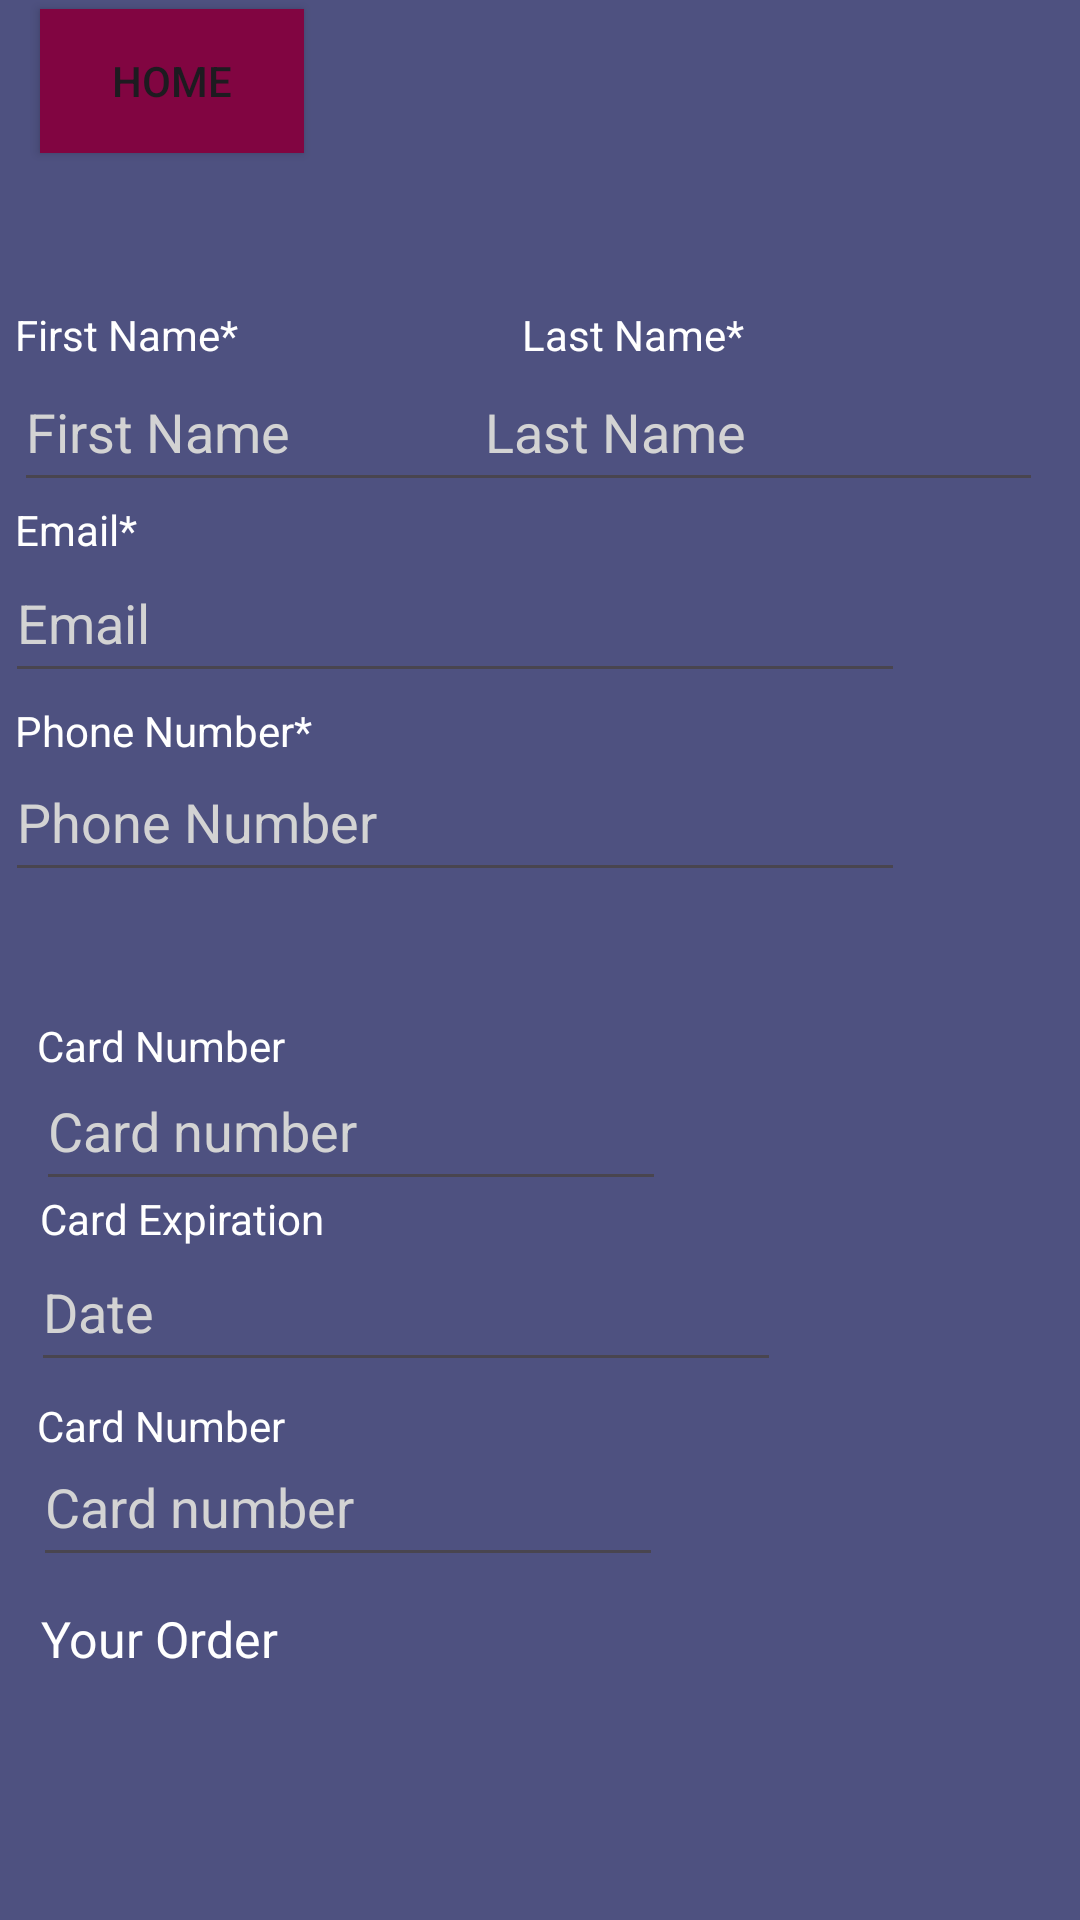

This screen was rendered from an Android layout file. Write that file and the resources it references.
<!-- AndroidManifest.xml: application theme Theme.SkinShip -->
<!-- res/layout/activity_checkout.xml -->
<?xml version="1.0" encoding="utf-8"?>
<androidx.constraintlayout.widget.ConstraintLayout xmlns:android="http://schemas.android.com/apk/res/android"
    xmlns:app="http://schemas.android.com/apk/res-auto"
    xmlns:tools="http://schemas.android.com/tools"
    android:layout_width="match_parent"
    android:layout_height="match_parent"
    android:background="@color/purple_navy"
    tools:context=".checkout">

    <ImageView
        android:id="@+id/imageView38"
        android:layout_width="46dp"
        android:layout_height="45dp"
        app:layout_constraintBottom_toBottomOf="parent"
        app:layout_constraintEnd_toEndOf="parent"
        app:layout_constraintHorizontal_bias="0.045"
        app:layout_constraintStart_toStartOf="parent"
        app:layout_constraintTop_toTopOf="parent"
        app:layout_constraintVertical_bias="0.089"
        app:srcCompat="@drawable/informationicon" />

    <ImageView
        android:id="@+id/imageView39"
        android:layout_width="46dp"
        android:layout_height="45dp"
        app:layout_constraintBottom_toBottomOf="parent"
        app:layout_constraintEnd_toEndOf="parent"
        app:layout_constraintHorizontal_bias="0.043"
        app:layout_constraintStart_toStartOf="parent"
        app:layout_constraintTop_toTopOf="parent"
        app:layout_constraintVertical_bias="0.485"
        app:srcCompat="@drawable/informationicon" />

    <Button
        android:id="@+id/button42"
        android:layout_width="wrap_content"
        android:layout_height="wrap_content"
        android:background="@color/button_color"
        android:text="Home"
        app:layout_constraintBottom_toBottomOf="parent"
        app:layout_constraintEnd_toEndOf="parent"
        app:layout_constraintHorizontal_bias="0.049"
        app:layout_constraintStart_toStartOf="parent"
        app:layout_constraintTop_toTopOf="parent"
        app:layout_constraintVertical_bias="0.005" />

    <TextView
        android:id="@+id/textView34"
        android:layout_width="wrap_content"
        android:layout_height="wrap_content"
        android:text="First Name*"
        android:textColor="@color/white"
        app:layout_constraintBottom_toBottomOf="parent"
        app:layout_constraintEnd_toEndOf="parent"
        app:layout_constraintHorizontal_bias="0.017"
        app:layout_constraintStart_toStartOf="parent"
        app:layout_constraintTop_toTopOf="parent"
        app:layout_constraintVertical_bias="0.164" />

    <TextView
        android:id="@+id/textView35"
        android:layout_width="wrap_content"
        android:layout_height="wrap_content"
        android:text="Last Name*"
        android:textColor="@color/white"
        app:layout_constraintBottom_toBottomOf="parent"
        app:layout_constraintEnd_toEndOf="parent"
        app:layout_constraintHorizontal_bias="0.608"
        app:layout_constraintStart_toStartOf="parent"
        app:layout_constraintTop_toTopOf="parent"
        app:layout_constraintVertical_bias="0.164" />

    <EditText
        android:id="@+id/editTextText2"
        android:layout_width="190dp"
        android:layout_height="50dp"
        android:ems="10"
        android:inputType="text"
        android:text="First Name"
        android:textColor="@color/light_gray"
        app:layout_constraintBottom_toBottomOf="parent"
        app:layout_constraintEnd_toEndOf="parent"
        app:layout_constraintHorizontal_bias="0.028"
        app:layout_constraintStart_toStartOf="parent"
        app:layout_constraintTop_toTopOf="parent"
        app:layout_constraintVertical_bias="0.199" />

    <EditText
        android:id="@+id/editTextText3"
        android:layout_width="190dp"
        android:layout_height="50dp"
        android:ems="10"
        android:inputType="text"
        android:text="Last Name"
        android:textColor="@color/light_gray"
        app:layout_constraintBottom_toBottomOf="parent"
        app:layout_constraintEnd_toEndOf="parent"
        app:layout_constraintHorizontal_bias="0.927"
        app:layout_constraintStart_toStartOf="parent"
        app:layout_constraintTop_toTopOf="parent"
        app:layout_constraintVertical_bias="0.199" />

    <EditText
        android:id="@+id/editTextTextEmailAddress4"
        android:layout_width="300dp"
        android:layout_height="50dp"
        android:ems="10"
        android:inputType="textEmailAddress"
        android:hint="Email"
        android:textColorHint="@color/light_gray"
        app:layout_constraintBottom_toBottomOf="parent"
        app:layout_constraintEnd_toEndOf="parent"
        app:layout_constraintHorizontal_bias="0.029"
        app:layout_constraintStart_toStartOf="parent"
        app:layout_constraintTop_toTopOf="parent"
        app:layout_constraintVertical_bias="0.307" />

    <TextView
        android:id="@+id/textView36"
        android:layout_width="wrap_content"
        android:layout_height="wrap_content"
        android:text="Email*"
        android:textColor="@color/white"
        app:layout_constraintBottom_toBottomOf="parent"
        app:layout_constraintEnd_toEndOf="parent"
        app:layout_constraintHorizontal_bias="0.016"
        app:layout_constraintStart_toStartOf="parent"
        app:layout_constraintTop_toTopOf="parent"
        app:layout_constraintVertical_bias="0.269" />

    <TextView
        android:id="@+id/textView37"
        android:layout_width="wrap_content"
        android:layout_height="wrap_content"
        android:text="Phone Number*"
        android:textColor="@color/white"
        app:layout_constraintBottom_toBottomOf="parent"
        app:layout_constraintEnd_toEndOf="parent"
        app:layout_constraintHorizontal_bias="0.019"
        app:layout_constraintStart_toStartOf="parent"
        app:layout_constraintTop_toTopOf="parent"
        app:layout_constraintVertical_bias="0.377" />

    <EditText
        android:id="@+id/editTextPhone"
        android:layout_width="300dp"
        android:layout_height="50dp"
        android:ems="10"
        android:inputType="phone"
        android:hint="Phone Number"
        android:textColorHint="@color/light_gray"
        app:layout_constraintBottom_toBottomOf="parent"
        app:layout_constraintEnd_toEndOf="parent"
        app:layout_constraintHorizontal_bias="0.029"
        app:layout_constraintStart_toStartOf="parent"
        app:layout_constraintTop_toTopOf="parent"
        app:layout_constraintVertical_bias="0.419" />

    <EditText
        android:id="@+id/editTextNumber"
        android:layout_width="wrap_content"
        android:layout_height="50dp"
        android:ems="10"
        android:inputType="number"
        android:hint="Card number"
        android:textColorHint="@color/light_gray"
        app:layout_constraintBottom_toBottomOf="parent"
        app:layout_constraintEnd_toEndOf="parent"
        app:layout_constraintHorizontal_bias="0.079"
        app:layout_constraintStart_toStartOf="parent"
        app:layout_constraintTop_toTopOf="parent"
        app:layout_constraintVertical_bias="0.594" />

    <TextView
        android:id="@+id/textView38"
        android:layout_width="wrap_content"
        android:layout_height="wrap_content"
        android:text="Card Number"
        android:textColor="@color/white"
        app:layout_constraintBottom_toBottomOf="parent"
        app:layout_constraintEnd_toEndOf="parent"
        app:layout_constraintHorizontal_bias="0.045"
        app:layout_constraintStart_toStartOf="parent"
        app:layout_constraintTop_toTopOf="parent"
        app:layout_constraintVertical_bias="0.546" />

    <TextView
        android:id="@+id/textView39"
        android:layout_width="wrap_content"
        android:layout_height="wrap_content"
        android:text="Card Expiration"
        android:textColor="@color/white"
        app:layout_constraintBottom_toBottomOf="parent"
        app:layout_constraintEnd_toEndOf="parent"
        app:layout_constraintHorizontal_bias="0.05"
        app:layout_constraintStart_toStartOf="parent"
        app:layout_constraintTop_toTopOf="parent"
        app:layout_constraintVertical_bias="0.639" />

    <TextView
        android:id="@+id/textView40"
        android:layout_width="wrap_content"
        android:layout_height="wrap_content"
        android:text="Card Number"
        android:textColor="@color/white"
        app:layout_constraintBottom_toBottomOf="parent"
        app:layout_constraintEnd_toEndOf="parent"
        app:layout_constraintHorizontal_bias="0.045"
        app:layout_constraintStart_toStartOf="parent"
        app:layout_constraintTop_toTopOf="parent"
        app:layout_constraintVertical_bias="0.75" />

    <EditText
        android:id="@+id/editTextDate"
        android:layout_width="250dp"
        android:layout_height="50dp"
        android:ems="10"
        android:hint="Date"
        android:inputType="date"
        android:textColorHint="@color/light_gray"
        app:layout_constraintBottom_toBottomOf="parent"
        app:layout_constraintEnd_toEndOf="parent"
        app:layout_constraintHorizontal_bias="0.093"
        app:layout_constraintStart_toStartOf="parent"
        app:layout_constraintTop_toTopOf="parent"
        app:layout_constraintVertical_bias="0.696" />

    <EditText
        android:id="@+id/editTextNumber2"
        android:layout_width="wrap_content"
        android:layout_height="50dp"
        android:ems="10"
        android:inputType="number"
        android:hint="Card number"
        android:textColorHint="@color/light_gray"
        app:layout_constraintBottom_toBottomOf="parent"
        app:layout_constraintEnd_toEndOf="parent"
        app:layout_constraintHorizontal_bias="0.074"
        app:layout_constraintStart_toStartOf="parent"
        app:layout_constraintTop_toTopOf="parent"
        app:layout_constraintVertical_bias="0.806" />

    <TextView
        android:id="@+id/textView41"
        android:layout_width="wrap_content"
        android:layout_height="wrap_content"
        android:text="Your Order"
        android:textColor="@color/white"
        android:textSize="50px"
        app:layout_constraintBottom_toBottomOf="parent"
        app:layout_constraintEnd_toEndOf="parent"
        app:layout_constraintHorizontal_bias="0.049"
        app:layout_constraintStart_toStartOf="parent"
        app:layout_constraintTop_toTopOf="parent"
        app:layout_constraintVertical_bias="0.866" />
</androidx.constraintlayout.widget.ConstraintLayout>
<!-- resources referenced by this layout -->
<resources>
  <color name="button_color">#810541</color>
  <color name="light_gray">#D3D3D3</color>
  <color name="purple_navy">#4E5180</color>
  <color name="white">#FFFFFFFF</color>
  <style name="Theme.SkinShip" parent="Base.Theme.SkinShip" />
  <style name="Base.Theme.SkinShip" parent="Theme.Material3.DayNight.NoActionBar">
          
          
      </style>
</resources>
